Run: headless pygame with SDL's dummy video driver; simulated clock (each Clock.tick advances the game by its frame time, no real sleeping); random seed 0; keys injected as events and as key.get_pressed() state; no mouse input.
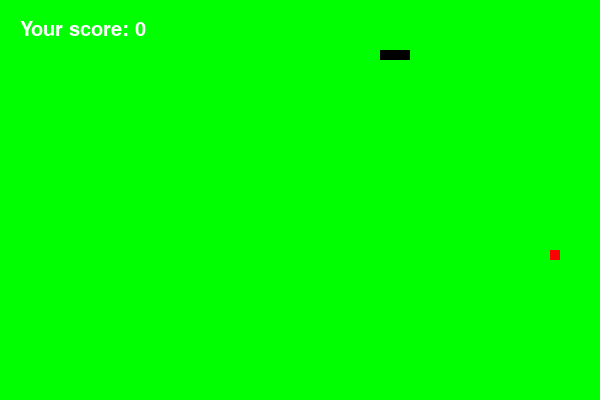
Frame 1 of 1 · flips 1–60 · no input

The pygame program that drew these frames:

import pygame
from random import randrange
import sys
 
pygame.init()

LENGTH= 600
HEIGHT = 400
screen = pygame.display.set_mode((LENGTH, HEIGHT))
pygame.display.set_caption("Snake Game")
clock = pygame.time.Clock()
 
#Game Font
font = pygame.font.Font(None,30)
 
# Colors
WHITE = (255, 255, 255)
GREEN = (0, 255, 0)
RED = (255, 0, 0)
BLACK = (0, 0, 0)
 
# Snake Settings
s_pos = [100, 50]
s_body = [[100, 50], [90, 50], [80, 50]]
s_dir = "RIGHT"
speed = 15
 
# Food settings
f_pos = [randrange(1, (LENGTH // 10)) * 10, randrange(1, (HEIGHT // 10)) * 10]
f_spawn = False
eaten = False
game_score = 0


rect1 = pygame.Rect(90, 140, 80, 80)
rect2 = pygame.Rect(260, 140, 80, 80)
rect3 = pygame.Rect(430, 140, 80, 80)
level = 0




food_list = [[randrange(1, (LENGTH // 10)) * 10,
              randrange(1, (HEIGHT // 10)) * 10] for i in range(4)]

def spawn_food():
    while True:
        f_new = [randrange(1, (LENGTH // 10)) * 10,
                    randrange(1, (HEIGHT // 10)) * 10]
        if f_new not in s_body:
            return f_new
        
running = True

while running:
    for event in pygame.event.get():
        if event.type == pygame.QUIT:
            running = False
            sys.exit()

        if event.type == pygame.KEYDOWN:
            if event.key == pygame.K_w and s_dir != "DOWN":
                s_dir = "UP"
            if event.key == pygame.K_s and s_dir != "UP":
                s_dir = "DOWN"
            if event.key == pygame.K_a and s_dir != "RIGHT":
                s_dir = "LEFT"
            if event.key == pygame.K_d and s_dir != "LEFT":
                s_dir = "RIGHT"    
 
 
 
    
    if s_dir == "UP":
        s_pos[1] -= 10
    elif s_dir == "DOWN":
        s_pos[1] += 10
    elif s_dir == "LEFT":
        s_pos[0] -= 10
    elif s_dir == "RIGHT":
        s_pos[0] += 10
 
 
    
    s_body.insert(0, list(s_pos))  
   

    if s_pos == f_pos:
        f_spawn = True
        game_score += 1
    else:
        s_body.pop()
 

         

    if f_spawn:
        f_pos = [randrange(1, (LENGTH // 10)) * 10, randrange(1, (HEIGHT // 10)) * 10]
        f_spawn = False
    
    

    

        
    #Collisions
    
    if s_pos[0] < 0 or s_pos[0] >= LENGTH or s_pos[1] < 0 or s_pos[1] >= HEIGHT:
        running = False
 
    for block in s_body[1:]:
        if s_pos == block:
            running = False
   
   
    # Update
    screen.fill(GREEN)
    for p in s_body:
        pygame.draw.rect(screen, BLACK, pygame.Rect(p[0], p[1], 10, 10))
    
    pygame.draw.rect(screen, RED, pygame.Rect(f_pos[0], f_pos[1], 10, 10))
 
    game_score_text = font.render(f"Your score: {game_score}",True,WHITE)
    screen.blit(game_score_text,(20,20))
    pygame.display.update()
 
    pygame.display.flip()
    clock.tick(speed)
   
 
 
game_over_text = font.render("GAME OVER", True, WHITE)
game_over_rectangle = game_over_text.get_rect()
game_over_rectangle.center = (LENGTH / 2, HEIGHT / 2)
screen.blit(game_over_text,game_over_rectangle)

pygame.display.update()
pygame.time.wait(1000)
